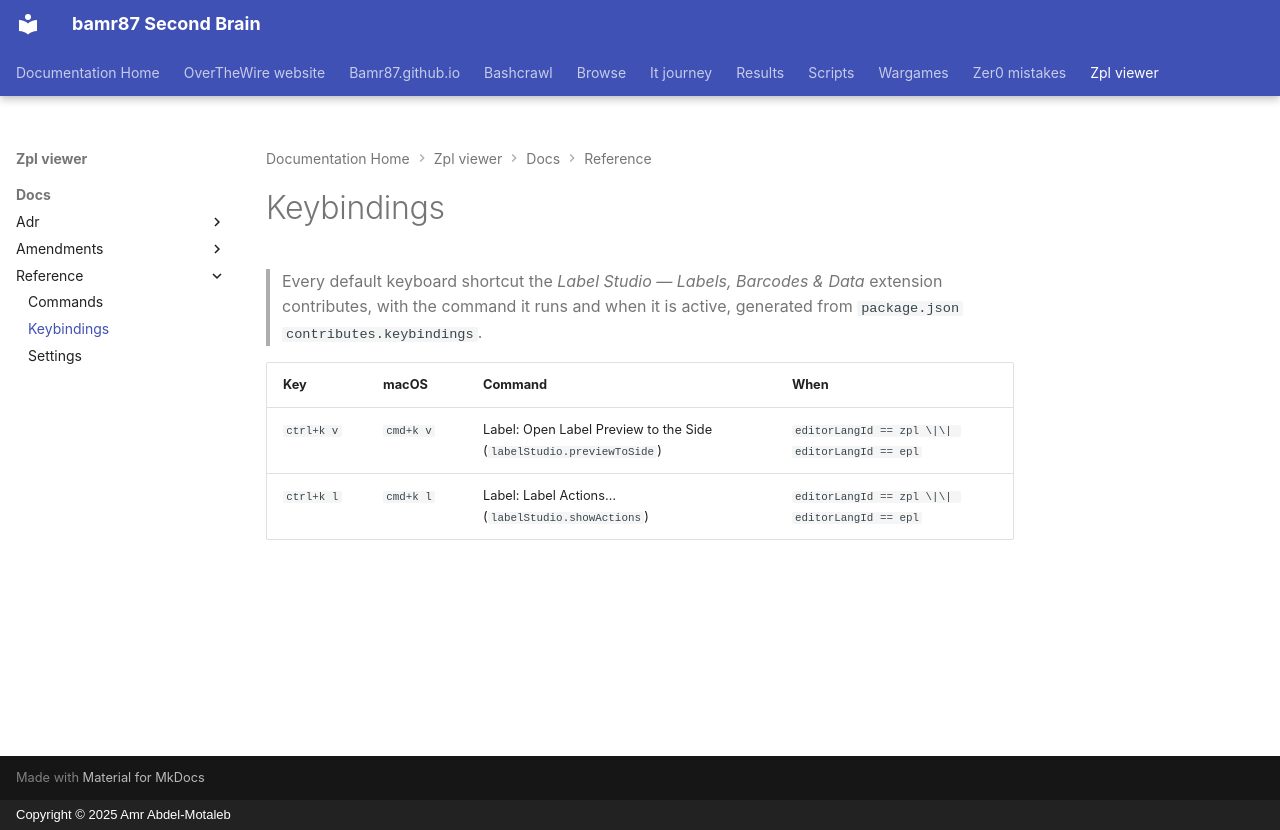

repository: bamr87/README · page: zpl-viewer/docs/reference/keybindings/index.html · generator: mkdocs · copyright: Copyright © 2025 Amr Abdel-Motaleb

---
source_file: docs/reference/keybindings.md
source_repo: bamr87/zpl-viewer
source_url: https://github.com/bamr87/zpl-viewer/blob/main/docs/reference/keybindings.md
title: Keybindings
---
# Keybindings

> Every default keyboard shortcut the *Label Studio — Labels, Barcodes & Data* extension contributes, with the command it runs and when it is active, generated from `package.json` `contributes.keybindings`.

| Key | macOS | Command | When |
| --- | --- | --- | --- |
| `ctrl+k v` | `cmd+k v` | Label: Open Label Preview to the Side (`labelStudio.previewToSide`) | `editorLangId == zpl \|\| editorLangId == epl` |
| `ctrl+k l` | `cmd+k l` | Label: Label Actions… (`labelStudio.showActions`) | `editorLangId == zpl \|\| editorLangId == epl` |
